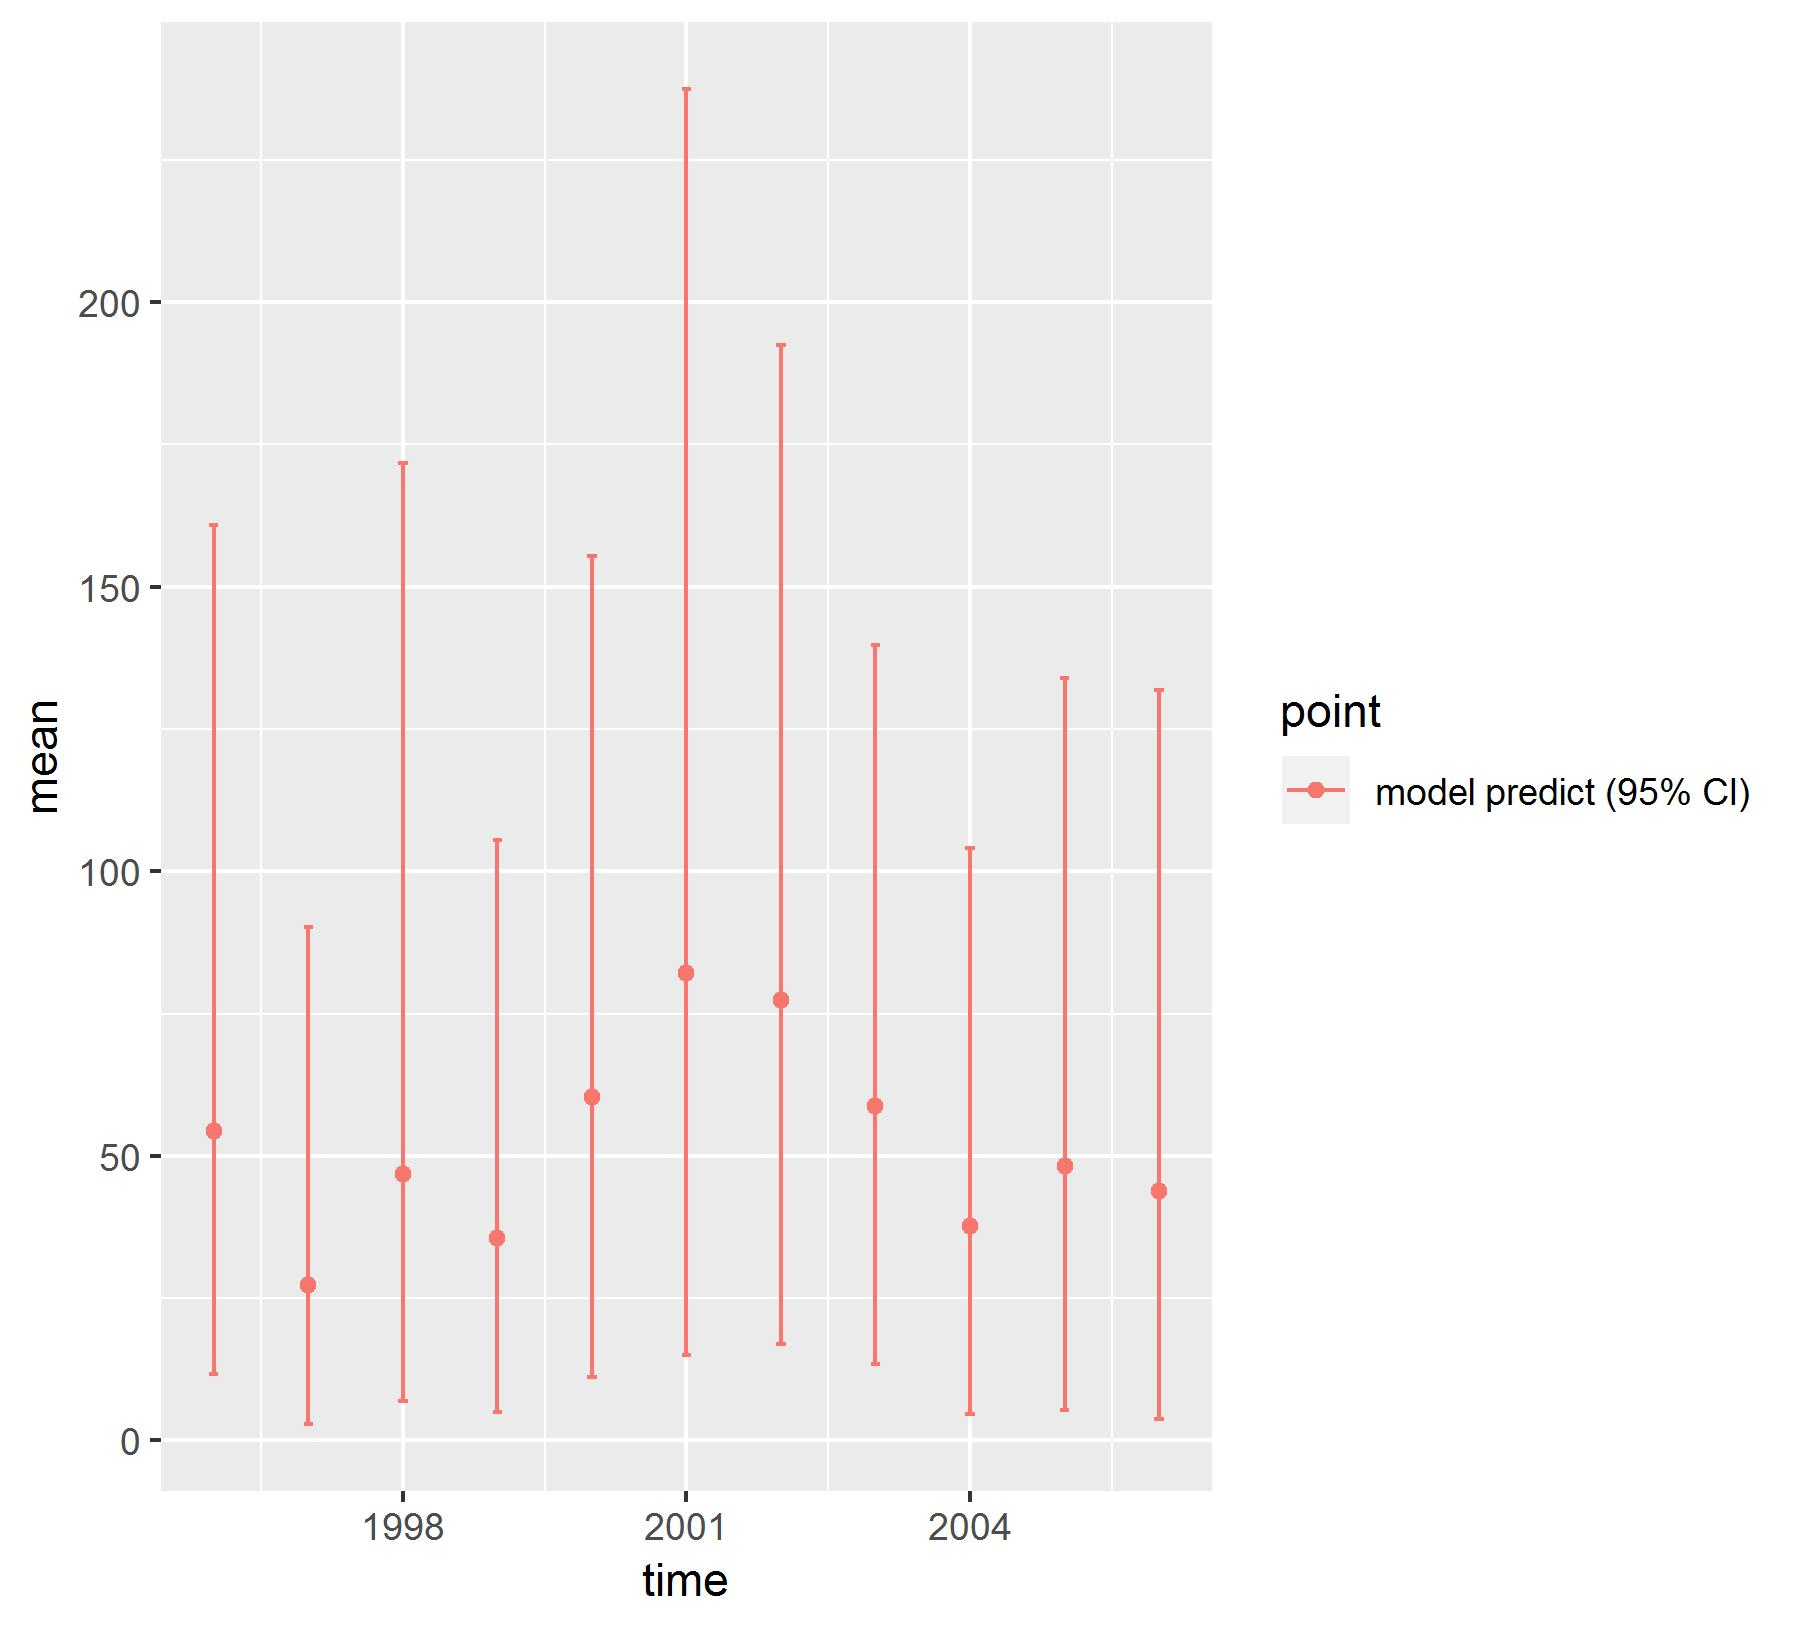

The file beside this chart, header and first rows:
, point, mean, low, high, time
1, model predict (95% CI), 54.44, 11.7, 160.9, 1996
2, model predict (95% CI), 27.34, 2.892, 90.15, 1997
3, model predict (95% CI), 46.87, 6.998, 171.7, 1998
4, model predict (95% CI), 35.61, 4.987, 105.6, 1999
5, model predict (95% CI), 60.41, 11.22, 155.5, 2000
6, model predict (95% CI), 82.04, 14.98, 237.4, 2001
7, model predict (95% CI), 77.33, 16.91, 192.4, 2002
8, model predict (95% CI), 58.69, 13.46, 139.7, 2003
9, model predict (95% CI), 37.66, 4.681, 104.2, 2004
10, model predict (95% CI), 48.29, 5.282, 134, 2005
11, model predict (95% CI), 43.84, 3.814, 131.8, 2006
